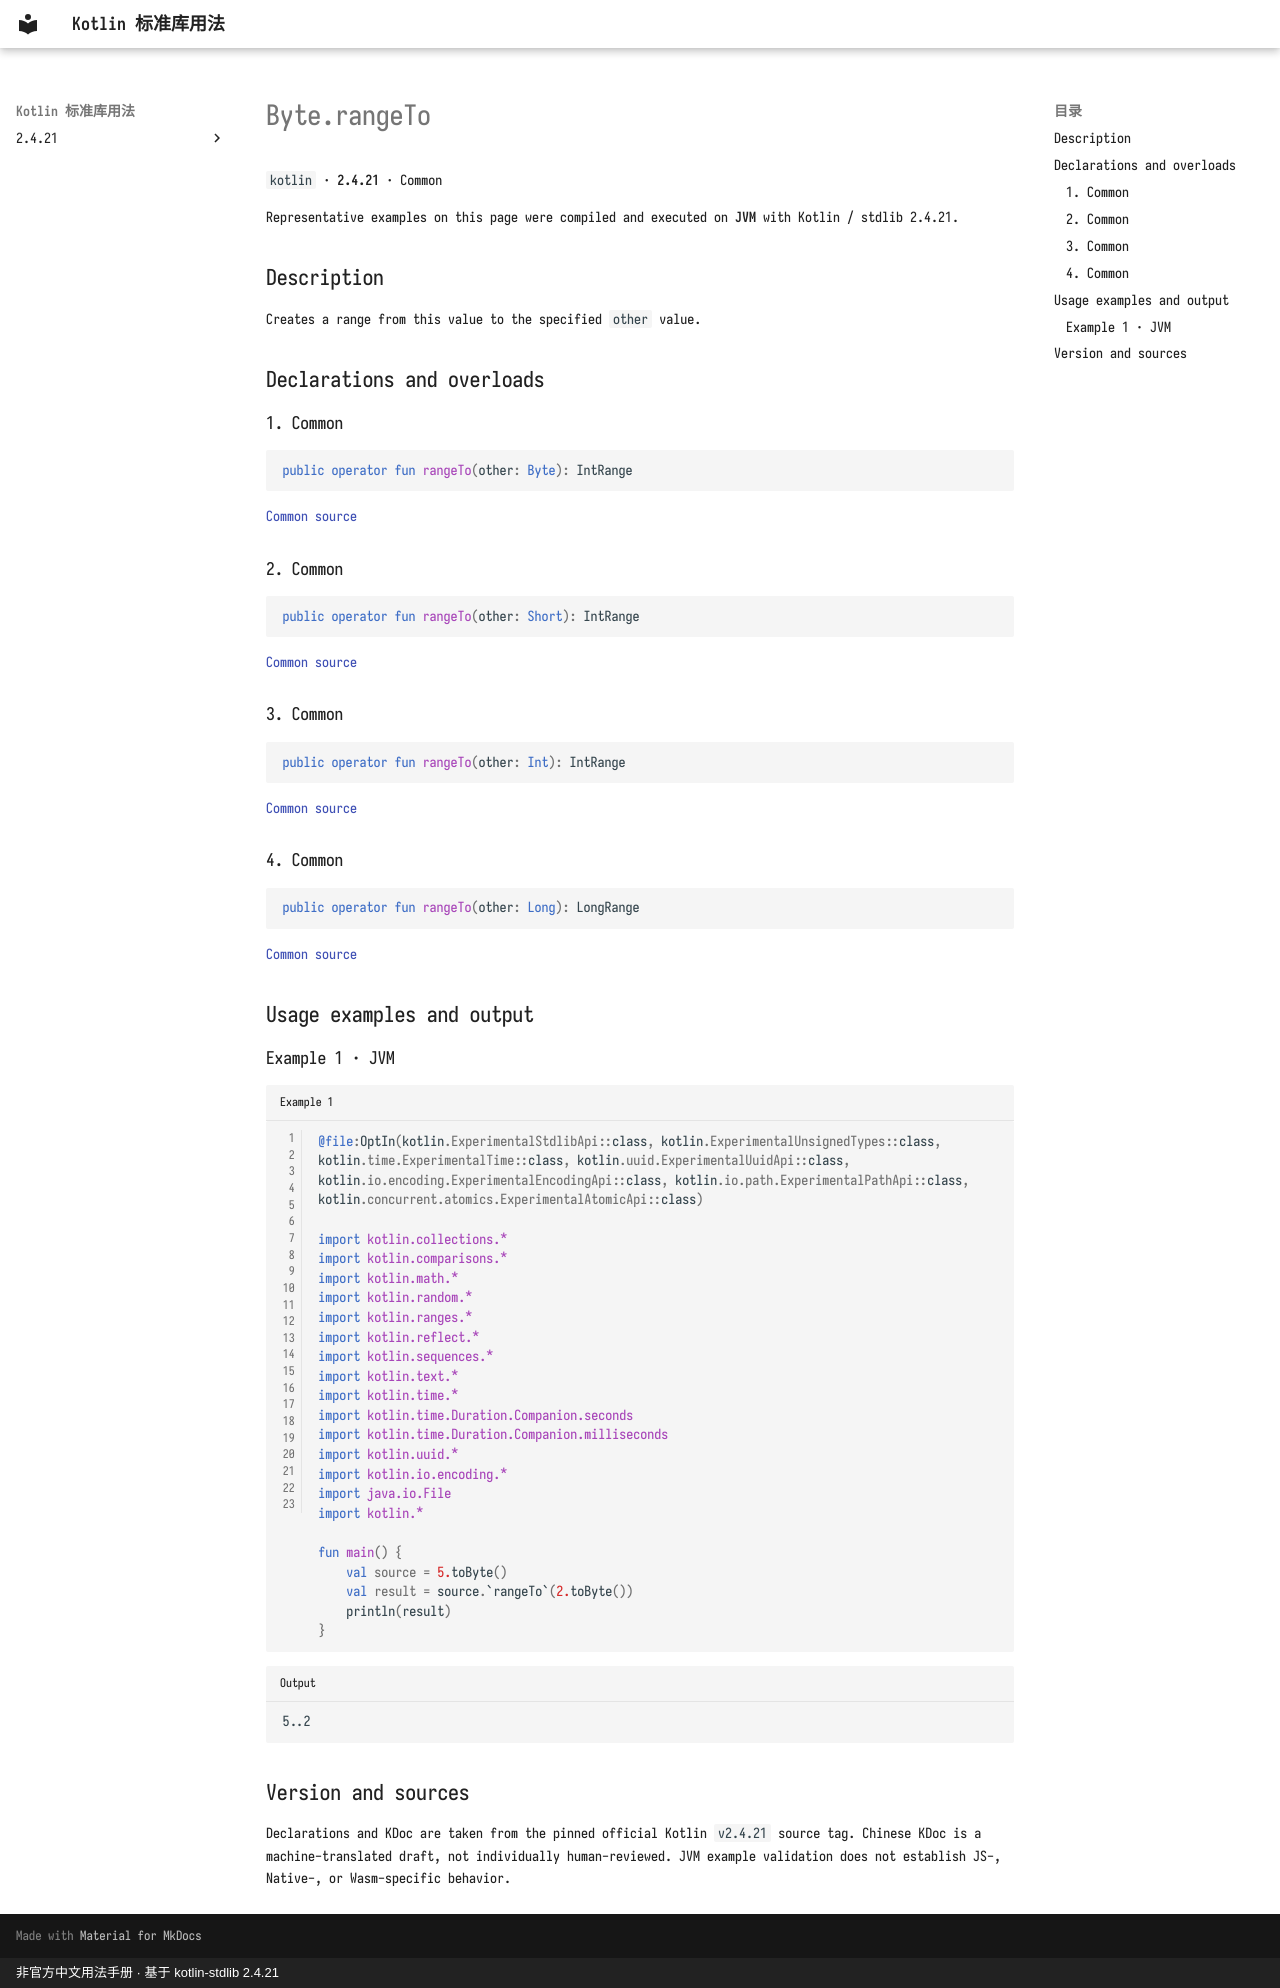

repository: oooooooko/kotlin-stdlib-docs · page: en/api/kotlin/byte-rangeto--75401db9/index.html · generator: mkdocs · copyright: 非官方中文用法手册 · 基于 kotlin-stdlib 2.4.21

# Byte.rangeTo

`kotlin` · **2.4.21** · Common

Representative examples on this page were compiled and executed on **JVM** with Kotlin / stdlib 2.4.21.

## Description

Creates a range from this value to the specified `other` value.

## Declarations and overloads

### 1. Common

```kotlin
public operator fun rangeTo(other: Byte): IntRange
```

[Common source](https://github.com/JetBrains/kotlin/blob/v2.4.21/libraries/stdlib/src/kotlin/Primitives.kt#L258)

### 2. Common

```kotlin
public operator fun rangeTo(other: Short): IntRange
```

[Common source](https://github.com/JetBrains/kotlin/blob/v2.4.21/libraries/stdlib/src/kotlin/Primitives.kt#L261)

### 3. Common

```kotlin
public operator fun rangeTo(other: Int): IntRange
```

[Common source](https://github.com/JetBrains/kotlin/blob/v2.4.21/libraries/stdlib/src/kotlin/Primitives.kt#L264)

### 4. Common

```kotlin
public operator fun rangeTo(other: Long): LongRange
```

[Common source](https://github.com/JetBrains/kotlin/blob/v2.4.21/libraries/stdlib/src/kotlin/Primitives.kt#L267)

## Usage examples and output

### Example 1 · JVM

```kotlin title="Example 1" linenums="1"
@file:OptIn(kotlin.ExperimentalStdlibApi::class, kotlin.ExperimentalUnsignedTypes::class, kotlin.time.ExperimentalTime::class, kotlin.uuid.ExperimentalUuidApi::class, kotlin.io.encoding.ExperimentalEncodingApi::class, kotlin.io.path.ExperimentalPathApi::class, kotlin.concurrent.atomics.ExperimentalAtomicApi::class)

import kotlin.collections.*
import kotlin.comparisons.*
import kotlin.math.*
import kotlin.random.*
import kotlin.ranges.*
import kotlin.reflect.*
import kotlin.sequences.*
import kotlin.text.*
import kotlin.time.*
import kotlin.time.Duration.Companion.seconds
import kotlin.time.Duration.Companion.milliseconds
import kotlin.uuid.*
import kotlin.io.encoding.*
import java.io.File
import kotlin.*

fun main() {
    val source = 5.toByte()
    val result = source.`rangeTo`(2.toByte())
    println(result)
}
```

```text title="Output"
5..2
```

## Version and sources

Declarations and KDoc are taken from the pinned official Kotlin `v2.4.21` source tag. Chinese KDoc is a machine-translated draft, not individually human-reviewed. JVM example validation does not establish JS-, Native-, or Wasm-specific behavior.
